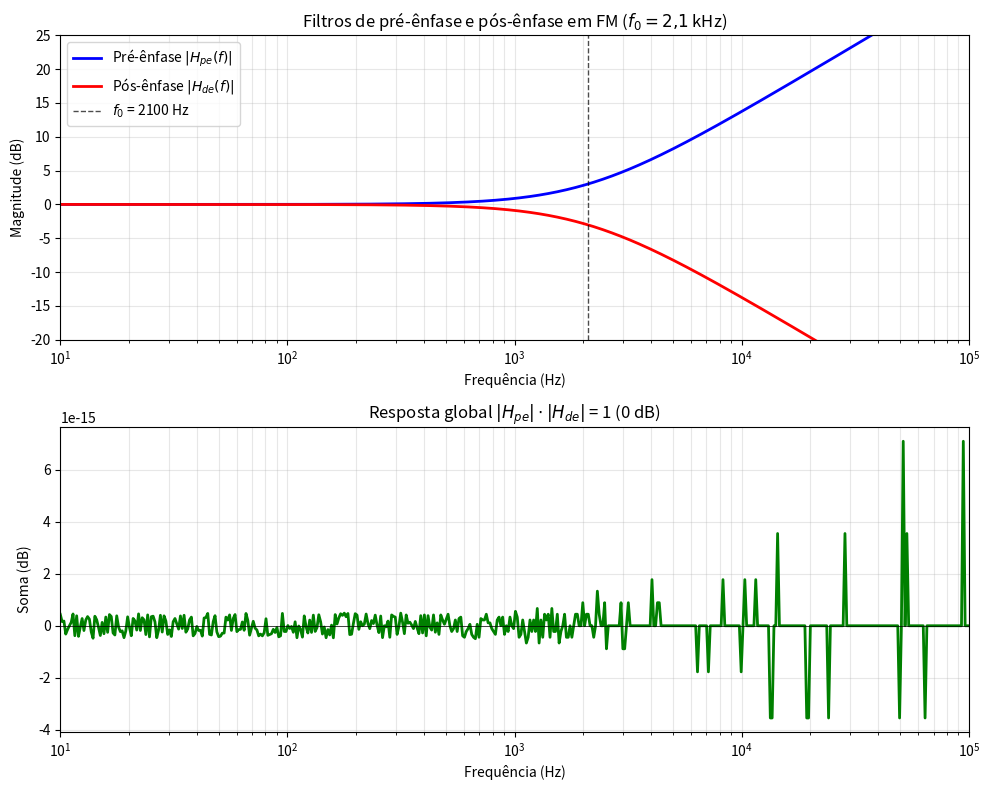

Python code for this plot: (Note: this script raises an exception after producing the figure.)
#!/usr/bin/env python3
"""
Script 13: Resposta em frequência de pré-ênfase e pós-ênfase (FM)
H_pe(f) = 1 + j f/f0,  H_de(f) = 1/(1 + j f/f0)
"""

import numpy as np
import matplotlib.pyplot as plt

plt.rcParams['font.size'] = 10
plt.rcParams['axes.grid'] = True

# f0 típico FM broadcast ~ 2.1 kHz (tau = 75 us)
f0 = 2100  # Hz
f = np.logspace(1, 5, 500)  # 10 Hz a 100 kHz

# Pré-ênfase: H_pe = 1 + j*f/f0  -> |H_pe|^2 = 1 + (f/f0)^2
H_pe_mag = np.sqrt(1 + (f/f0)**2)
H_pe_dB = 20 * np.log10(H_pe_mag)

# Pós-ênfase (de-ênfase): H_de = 1/(1 + j*f/f0)  -> |H_de| = 1/sqrt(1+(f/f0)^2)
H_de_mag = 1 / np.sqrt(1 + (f/f0)**2)
H_de_dB = 20 * np.log10(H_de_mag)

fig, (ax1, ax2) = plt.subplots(2, 1, figsize=(10, 8))

ax1.semilogx(f, H_pe_dB, 'b-', linewidth=2, label='Pré-ênfase $|H_{pe}(f)|$')
ax1.semilogx(f, H_de_dB, 'r-', linewidth=2, label='Pós-ênfase $|H_{de}(f)|$')
ax1.axvline(x=f0, color='k', linestyle='--', linewidth=1, alpha=0.7, label=f'$f_0$ = {f0} Hz')
ax1.set_xlabel('Frequência (Hz)')
ax1.set_ylabel('Magnitude (dB)')
ax1.set_title('Filtros de pré-ênfase e pós-ênfase em FM ($f_0 = 2{,}1$ kHz)')
ax1.legend()
ax1.grid(True, which='both', alpha=0.3)
ax1.set_xlim([10, 1e5])
ax1.set_ylim([-20, 25])

# Produto H_pe * H_de = 1 (resposta plana para o sinal)
ax2.semilogx(f, H_pe_dB + H_de_dB, 'g-', linewidth=2)
ax2.axhline(y=0, color='k', linestyle='-', linewidth=0.5)
ax2.set_xlabel('Frequência (Hz)')
ax2.set_ylabel('Soma (dB)')
ax2.set_title('Resposta global $|H_{pe}| \\cdot |H_{de}|$ = 1 (0 dB)')
ax2.grid(True, which='both', alpha=0.3)
ax2.set_xlim([10, 1e5])

plt.tight_layout()
plt.savefig('../preemphasis_deemphasis.pdf', bbox_inches='tight')
plt.savefig('../preemphasis_deemphasis.png', dpi=300, bbox_inches='tight')
print("Figura salva: preemphasis_deemphasis.pdf/png")
plt.close()
